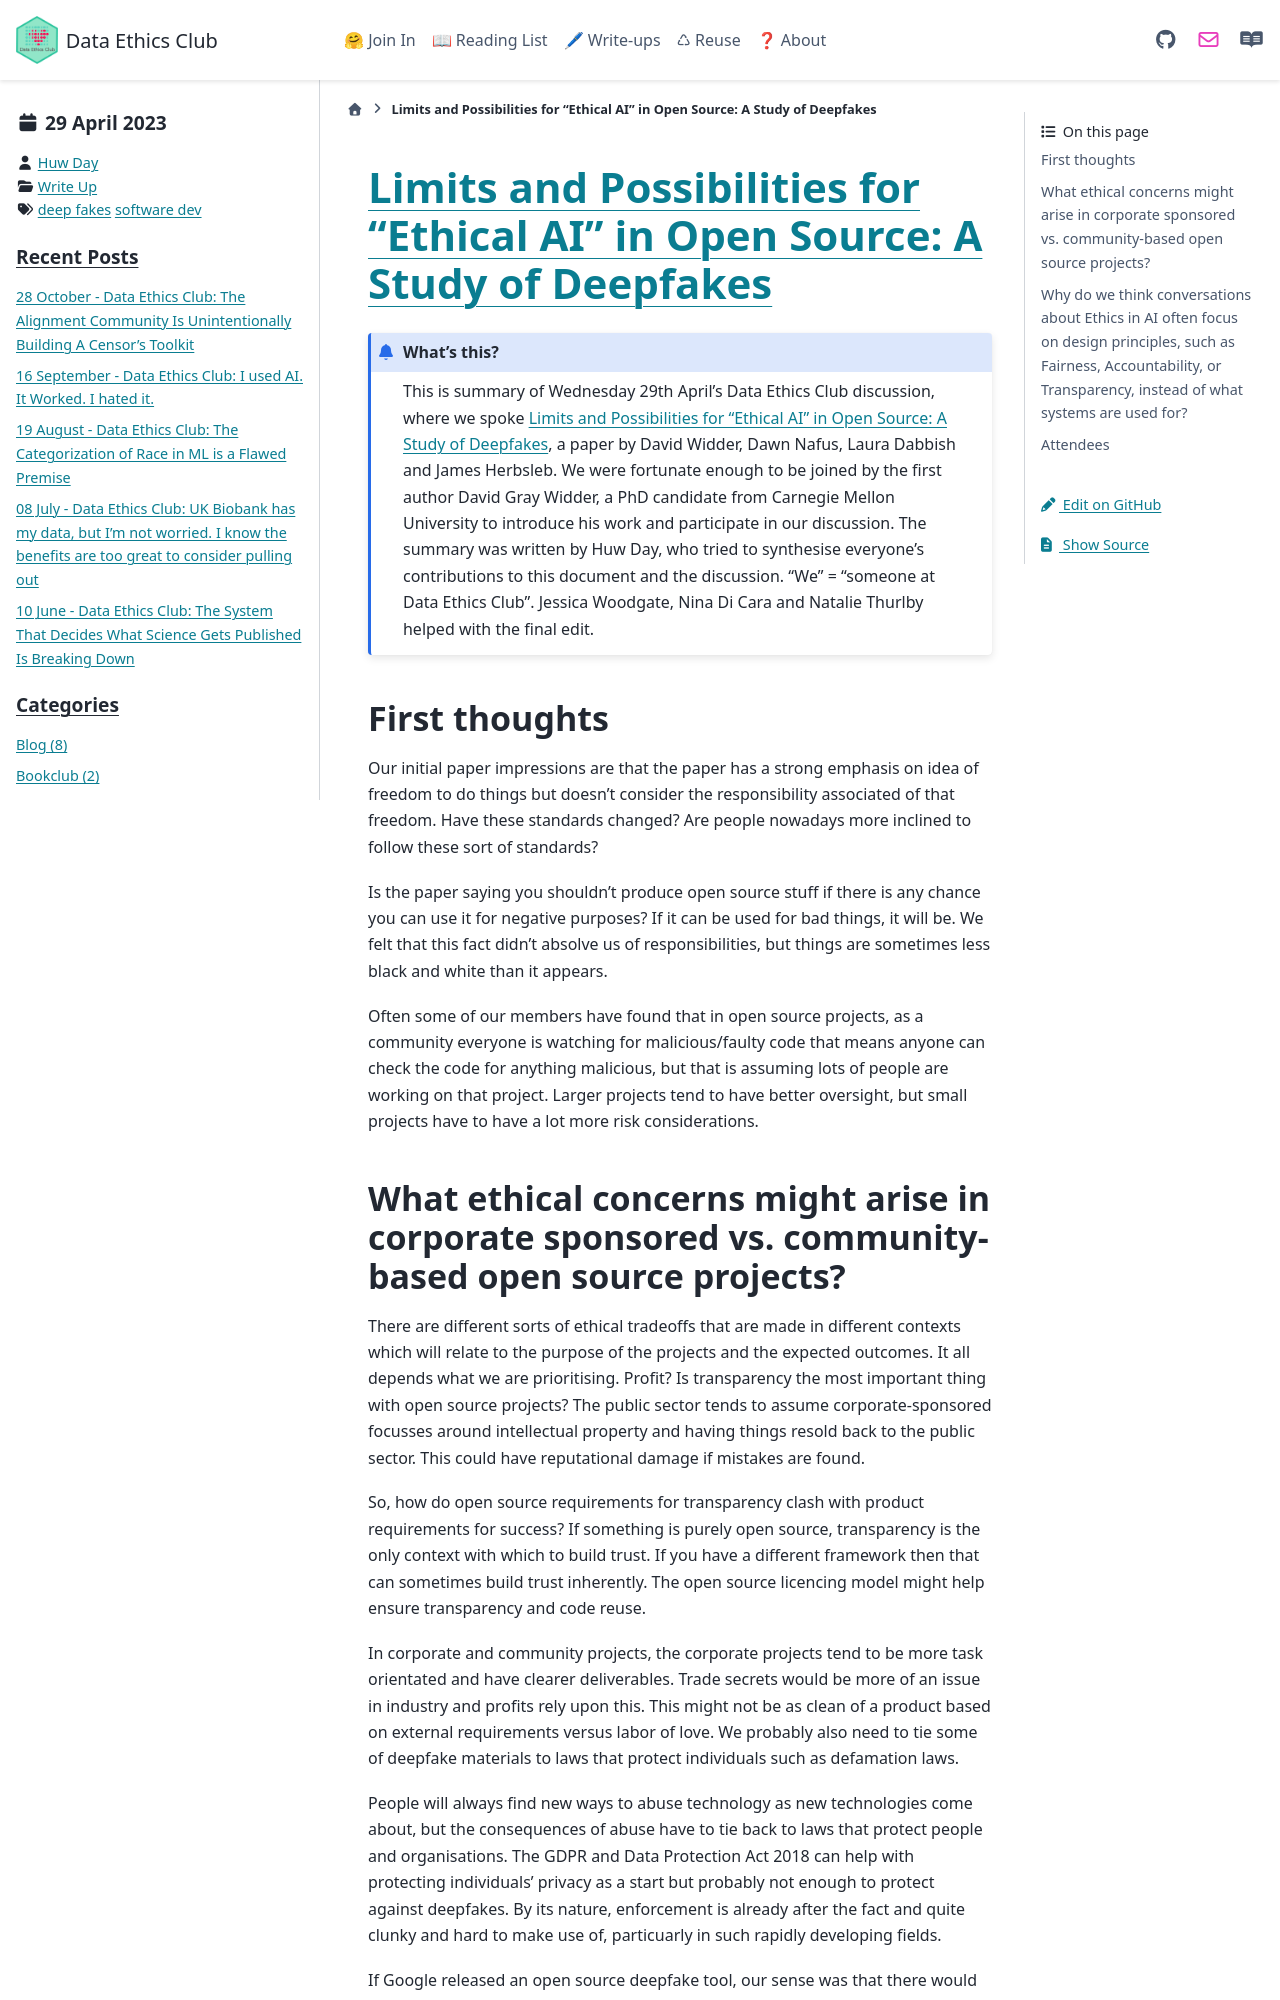

repository: very-good-science/data-ethics-club · page: write_ups/2023-03-08_writeup.html · generator: sphinx

---
blogpost: true
date: April 29, 2023
author: Huw Day
category: Write Up
tags: deep fakes, software dev
---

# [Limits and Possibilities for “Ethical AI” in Open Source: A Study of Deepfakes](https://davidwidder.me/deepfakes.pdf)

```{admonition} What's this? 
This is summary of Wednesday 29th April's Data Ethics Club discussion, where we spoke [Limits and Possibilities for “Ethical AI” in Open Source: A Study of Deepfakes](https://davidwidder.me/deepfakes.pdf), a paper by David Widder, Dawn Nafus, Laura Dabbish and James Herbsleb. 
We were fortunate enough to be joined by the first author David Gray Widder, a PhD candidate from Carnegie Mellon University to introduce his work and participate in our discussion.
The summary was written by Huw Day, who tried to synthesise everyone's contributions to this document and the discussion. "We" = "someone at Data Ethics Club". 
Jessica Woodgate, Nina Di Cara and Natalie Thurlby helped with the final edit.
```

## First thoughts

Our initial paper impressions are that the paper has a strong emphasis on idea of freedom to do things but doesn't consider the responsibility associated of that freedom. Have these standards changed? Are people nowadays more inclined to follow these sort of standards?

Is the paper saying you shouldn't produce open source stuff if there is any chance you can use it for negative purposes? If it can be used for bad things, it will be. We felt that this fact didn't absolve us of responsibilities, but things are sometimes less black and white than it appears. 

Often some of our members have found that in open source projects, as a community everyone is watching for malicious/faulty code that means anyone can check the code for anything malicious, but that is assuming lots of people are working on that project. Larger projects tend to have better oversight, but small projects have to have a lot more risk considerations.
